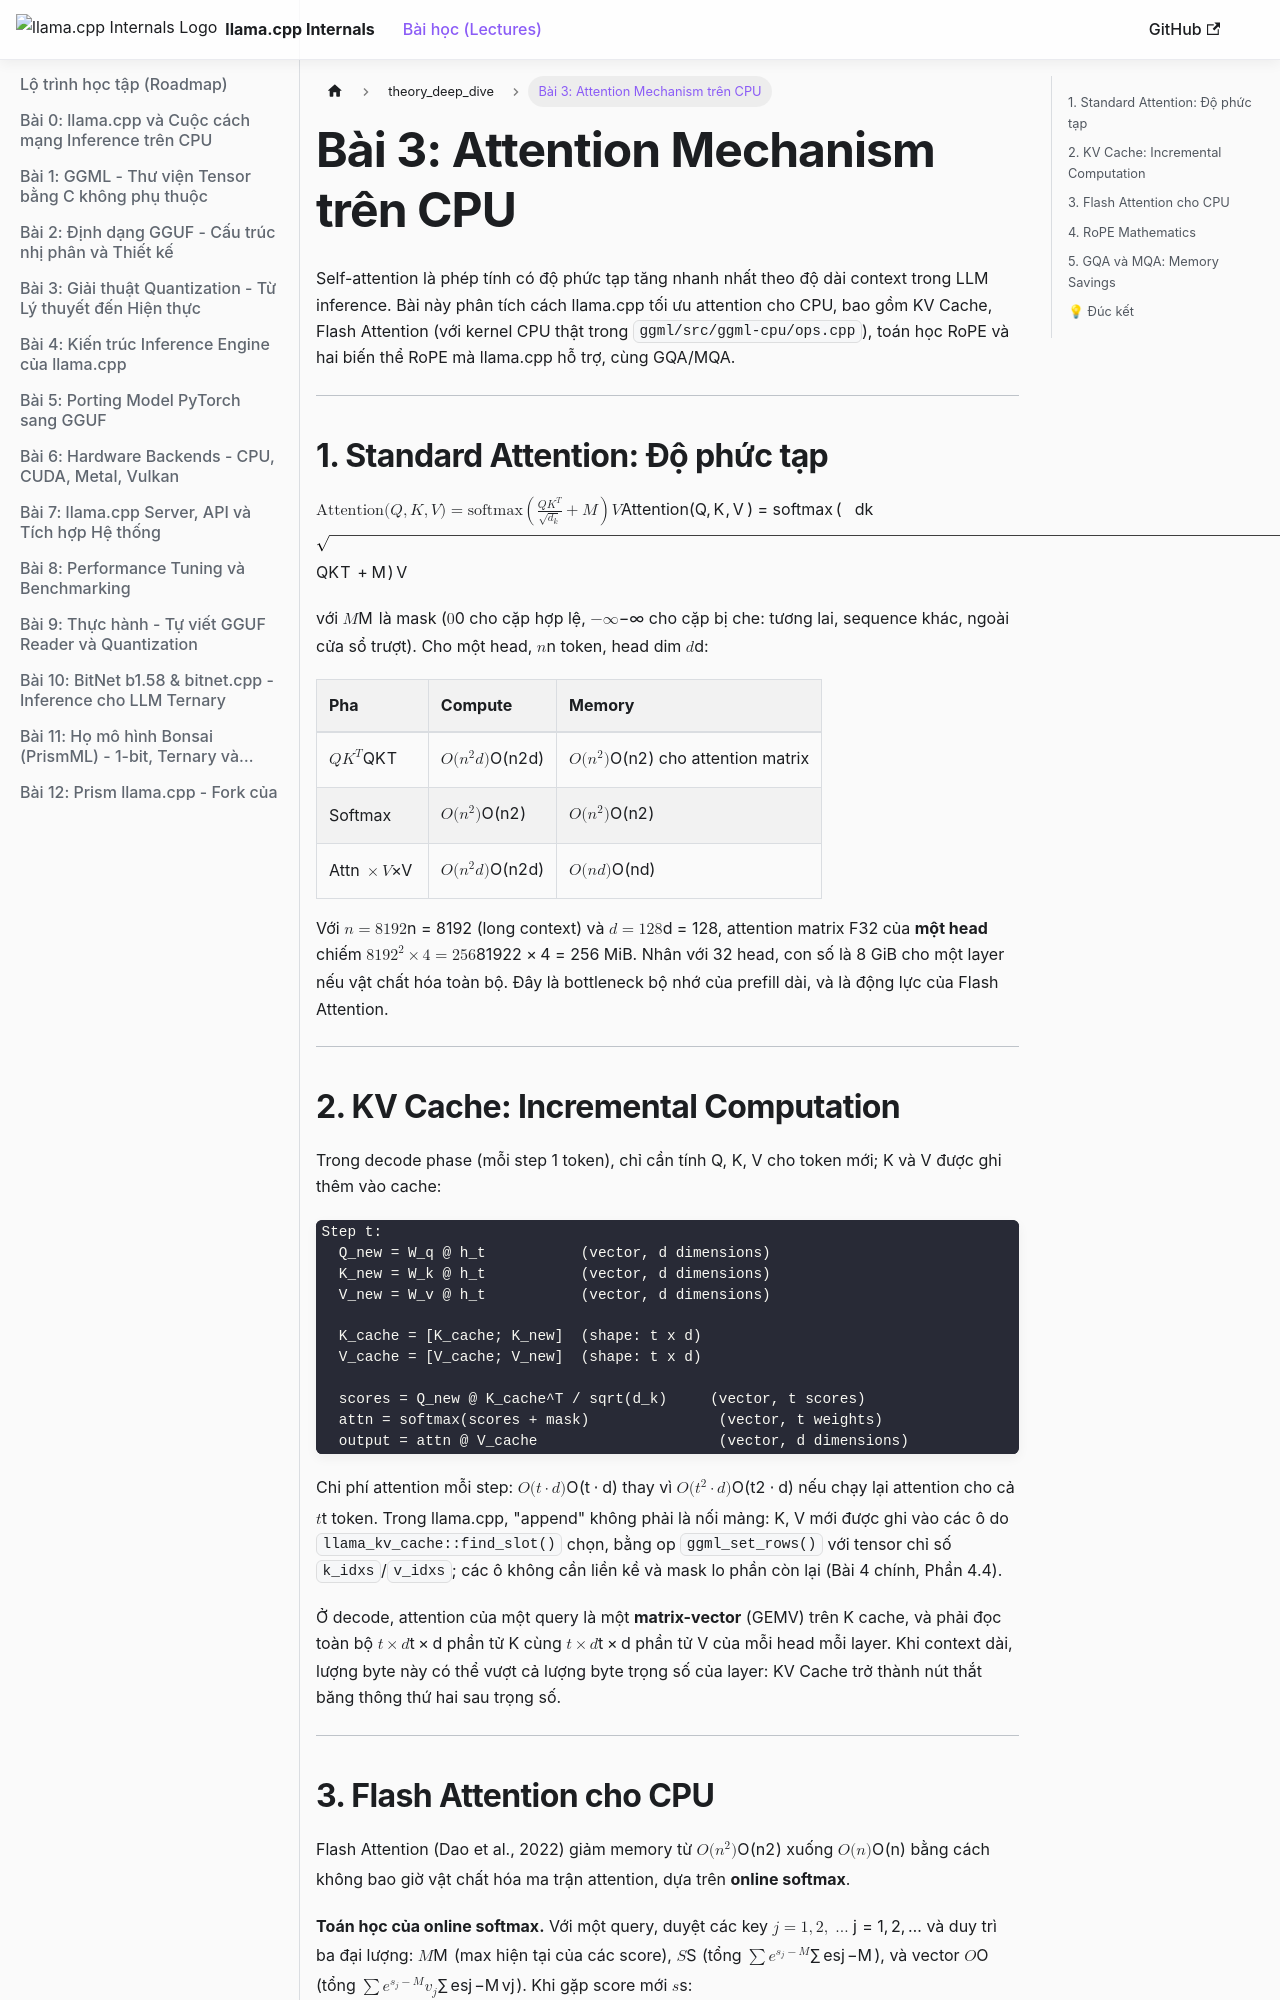

repository: tuandung222/llama-cpp-architecture-lectures · page: docs/theory_deep_dive/theory_3_attention_on_cpu/index.html · generator: docusaurus

---
sidebar_position: 4
sidebar_label: "Bài 3: Attention Mechanism trên CPU"
---

# Bài 3: Attention Mechanism trên CPU

Self-attention là phép tính có độ phức tạp tăng nhanh nhất theo độ dài context trong LLM inference. Bài này phân tích cách llama.cpp tối ưu attention cho CPU, bao gồm KV Cache, Flash Attention (với kernel CPU thật trong `ggml/src/ggml-cpu/ops.cpp`), toán học RoPE và hai biến thể RoPE mà llama.cpp hỗ trợ, cùng GQA/MQA.

---

## 1. Standard Attention: Độ phức tạp

$$\text{Attention}(Q, K, V) = \text{softmax}\left(\frac{QK^T}{\sqrt{d_k}} + M\right)V$$

với $M$ là mask ($0$ cho cặp hợp lệ, $-\infty$ cho cặp bị che: tương lai, sequence khác, ngoài cửa sổ trượt). Cho một head, $n$ token, head dim $d$:

| Pha | Compute | Memory |
|:---|:---|:---|
| $QK^T$ | $O(n^2 d)$ | $O(n^2)$ cho attention matrix |
| Softmax | $O(n^2)$ | $O(n^2)$ |
| Attn $\times V$ | $O(n^2 d)$ | $O(nd)$ |

Với $n = 8192$ (long context) và $d = 128$, attention matrix F32 của **một head** chiếm $8192^2 \times 4 = 256$ MiB. Nhân với 32 head, con số là 8 GiB cho một layer nếu vật chất hóa toàn bộ. Đây là bottleneck bộ nhớ của prefill dài, và là động lực của Flash Attention.

---

## 2. KV Cache: Incremental Computation

Trong decode phase (mỗi step 1 token), chỉ cần tính Q, K, V cho token mới; K và V được ghi thêm vào cache:

```
Step t:
  Q_new = W_q @ h_t           (vector, d dimensions)
  K_new = W_k @ h_t           (vector, d dimensions)
  V_new = W_v @ h_t           (vector, d dimensions)

  K_cache = [K_cache; K_new]  (shape: t x d)
  V_cache = [V_cache; V_new]  (shape: t x d)

  scores = Q_new @ K_cache^T / sqrt(d_k)     (vector, t scores)
  attn = softmax(scores + mask)               (vector, t weights)
  output = attn @ V_cache                     (vector, d dimensions)
```

Chi phí attention mỗi step: $O(t \cdot d)$ thay vì $O(t^2 \cdot d)$ nếu chạy lại attention cho cả $t$ token. Trong llama.cpp, "append" không phải là nối mảng: K, V mới được ghi vào các ô do `llama_kv_cache::find_slot()` chọn, bằng op `ggml_set_rows()` với tensor chỉ số `k_idxs`/`v_idxs`; các ô không cần liền kề và mask lo phần còn lại (Bài 4 chính, Phần 4.4).

Ở decode, attention của một query là một **matrix-vector** (GEMV) trên K cache, và phải đọc toàn bộ $t \times d$ phần tử K cùng $t \times d$ phần tử V của mỗi head mỗi layer. Khi context dài, lượng byte này có thể vượt cả lượng byte trọng số của layer: KV Cache trở thành nút thắt băng thông thứ hai sau trọng số.

---
